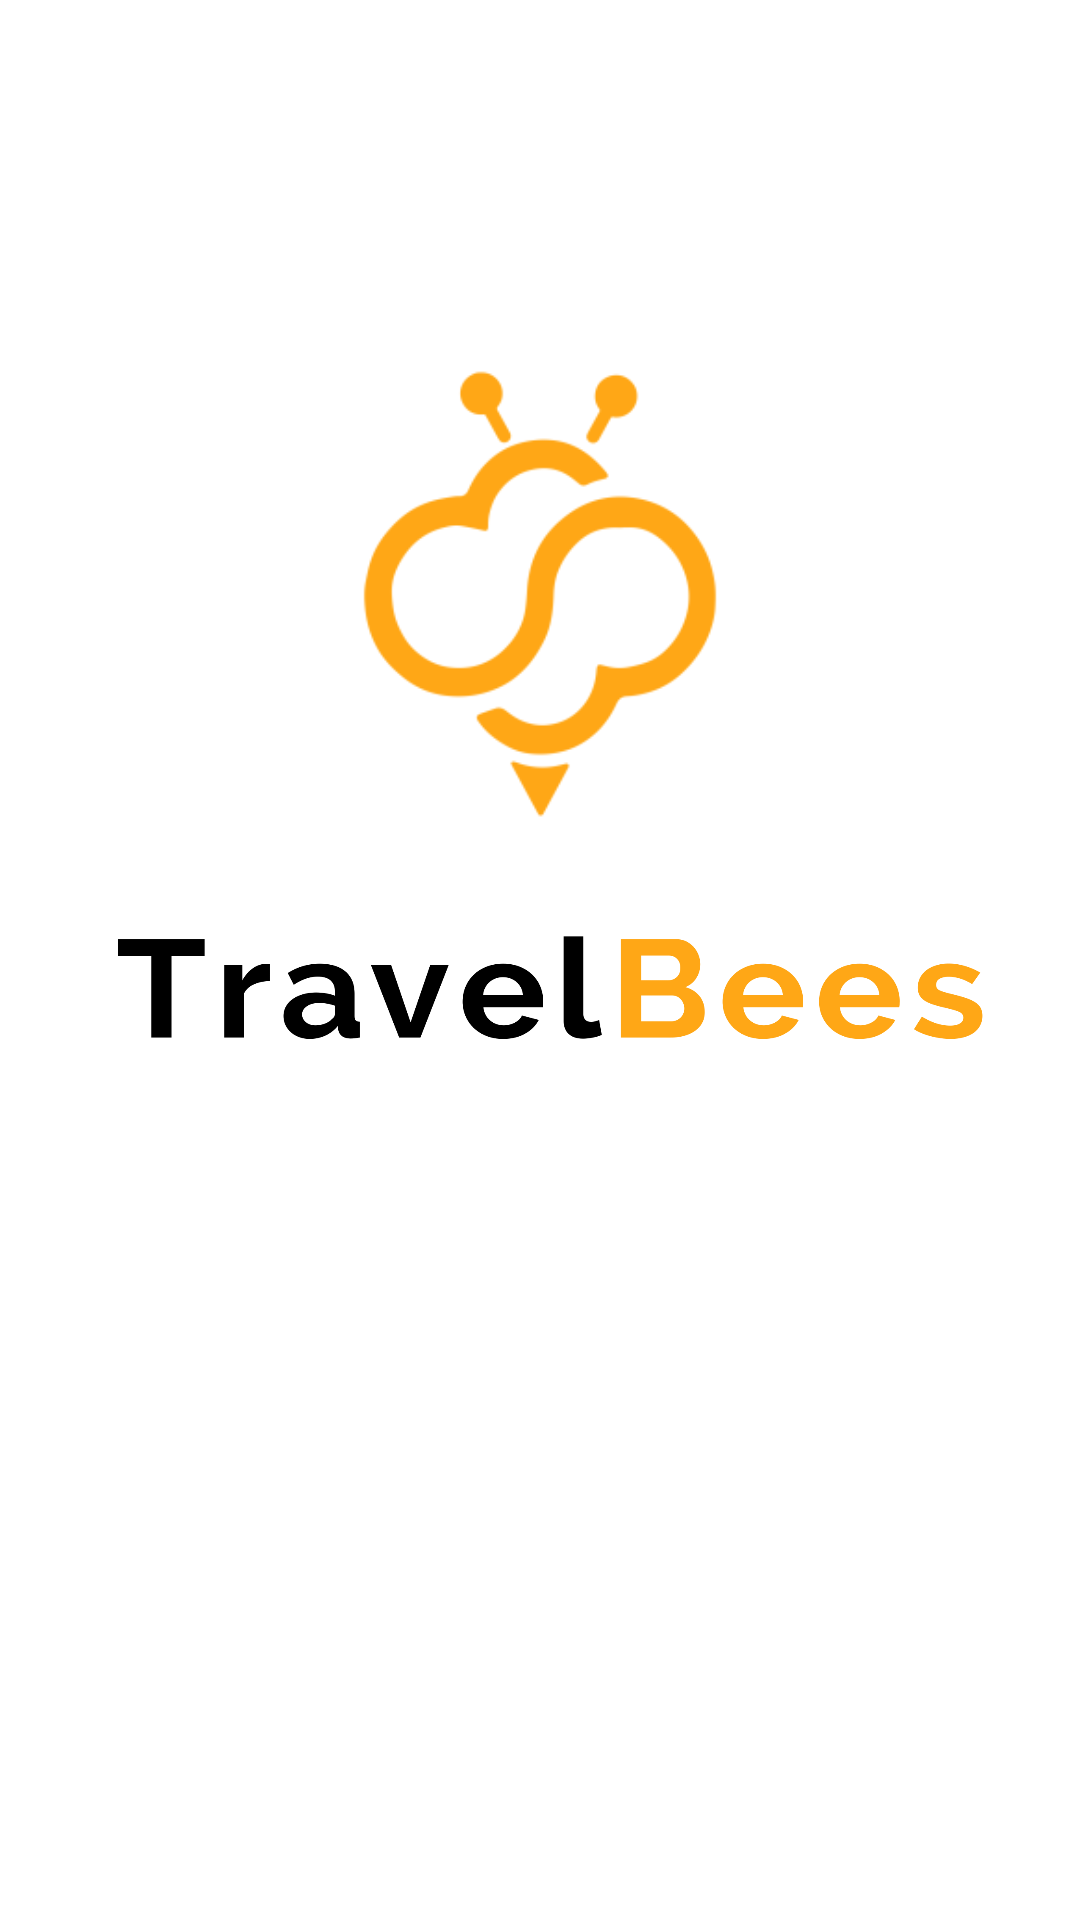

Layout XML and referenced resources for this Android screen:
<!-- AndroidManifest.xml: application theme AppTheme -->
<!-- res/layout/activity_welcome_activity.xml -->
<?xml version="1.0" encoding="utf-8"?>
<RelativeLayout xmlns:android="http://schemas.android.com/apk/res/android"
    xmlns:app="http://schemas.android.com/apk/res-auto"
    xmlns:tools="http://schemas.android.com/tools"
    android:layout_width="match_parent"
    android:layout_height="match_parent"
    android:background="@color/white"
    tools:context="com.manali.travelbees.ActivitySplashScreen">

    <ImageView
        android:id="@+id/imageView2"
        android:layout_width="200dp"
        android:layout_height="200dp"
        android:layout_alignParentTop="true"
        android:layout_centerHorizontal="true"
        android:layout_marginTop="98dp"
        app:srcCompat="@mipmap/app_icon" />

    <ImageView
        android:id="@+id/imageView"
        android:layout_width="wrap_content"
        android:layout_height="wrap_content"
        android:layout_alignParentBottom="true"
        android:layout_alignParentStart="true"
        android:layout_marginBottom="32dp"
        app:srcCompat="@mipmap/tb_text" />
</RelativeLayout>
<!-- resources referenced by this layout -->
<resources>
  <color name="white">#FFFFFF</color>
  <!-- mipmap app_icon: png bitmap (mipmap-hdpi, 3547 bytes) -->
  <!-- mipmap tb_text: png bitmap (mipmap-xxhdpi, 53739 bytes) -->
  <style name="AppTheme" parent="Theme.AppCompat.Light.NoActionBar">
          <item name="colorPrimary">@color/colorPrimary</item>
          <item name="colorPrimaryDark">@color/colorPrimaryDark</item>
          <item name="colorAccent">@color/colorAccent</item>
          <item name="android:windowTranslucentStatus">true</item>
      </style>
  <color name="colorPrimary">#000</color>
  <color name="colorPrimaryDark">#000</color>
  <color name="colorAccent">#000</color>
</resources>
